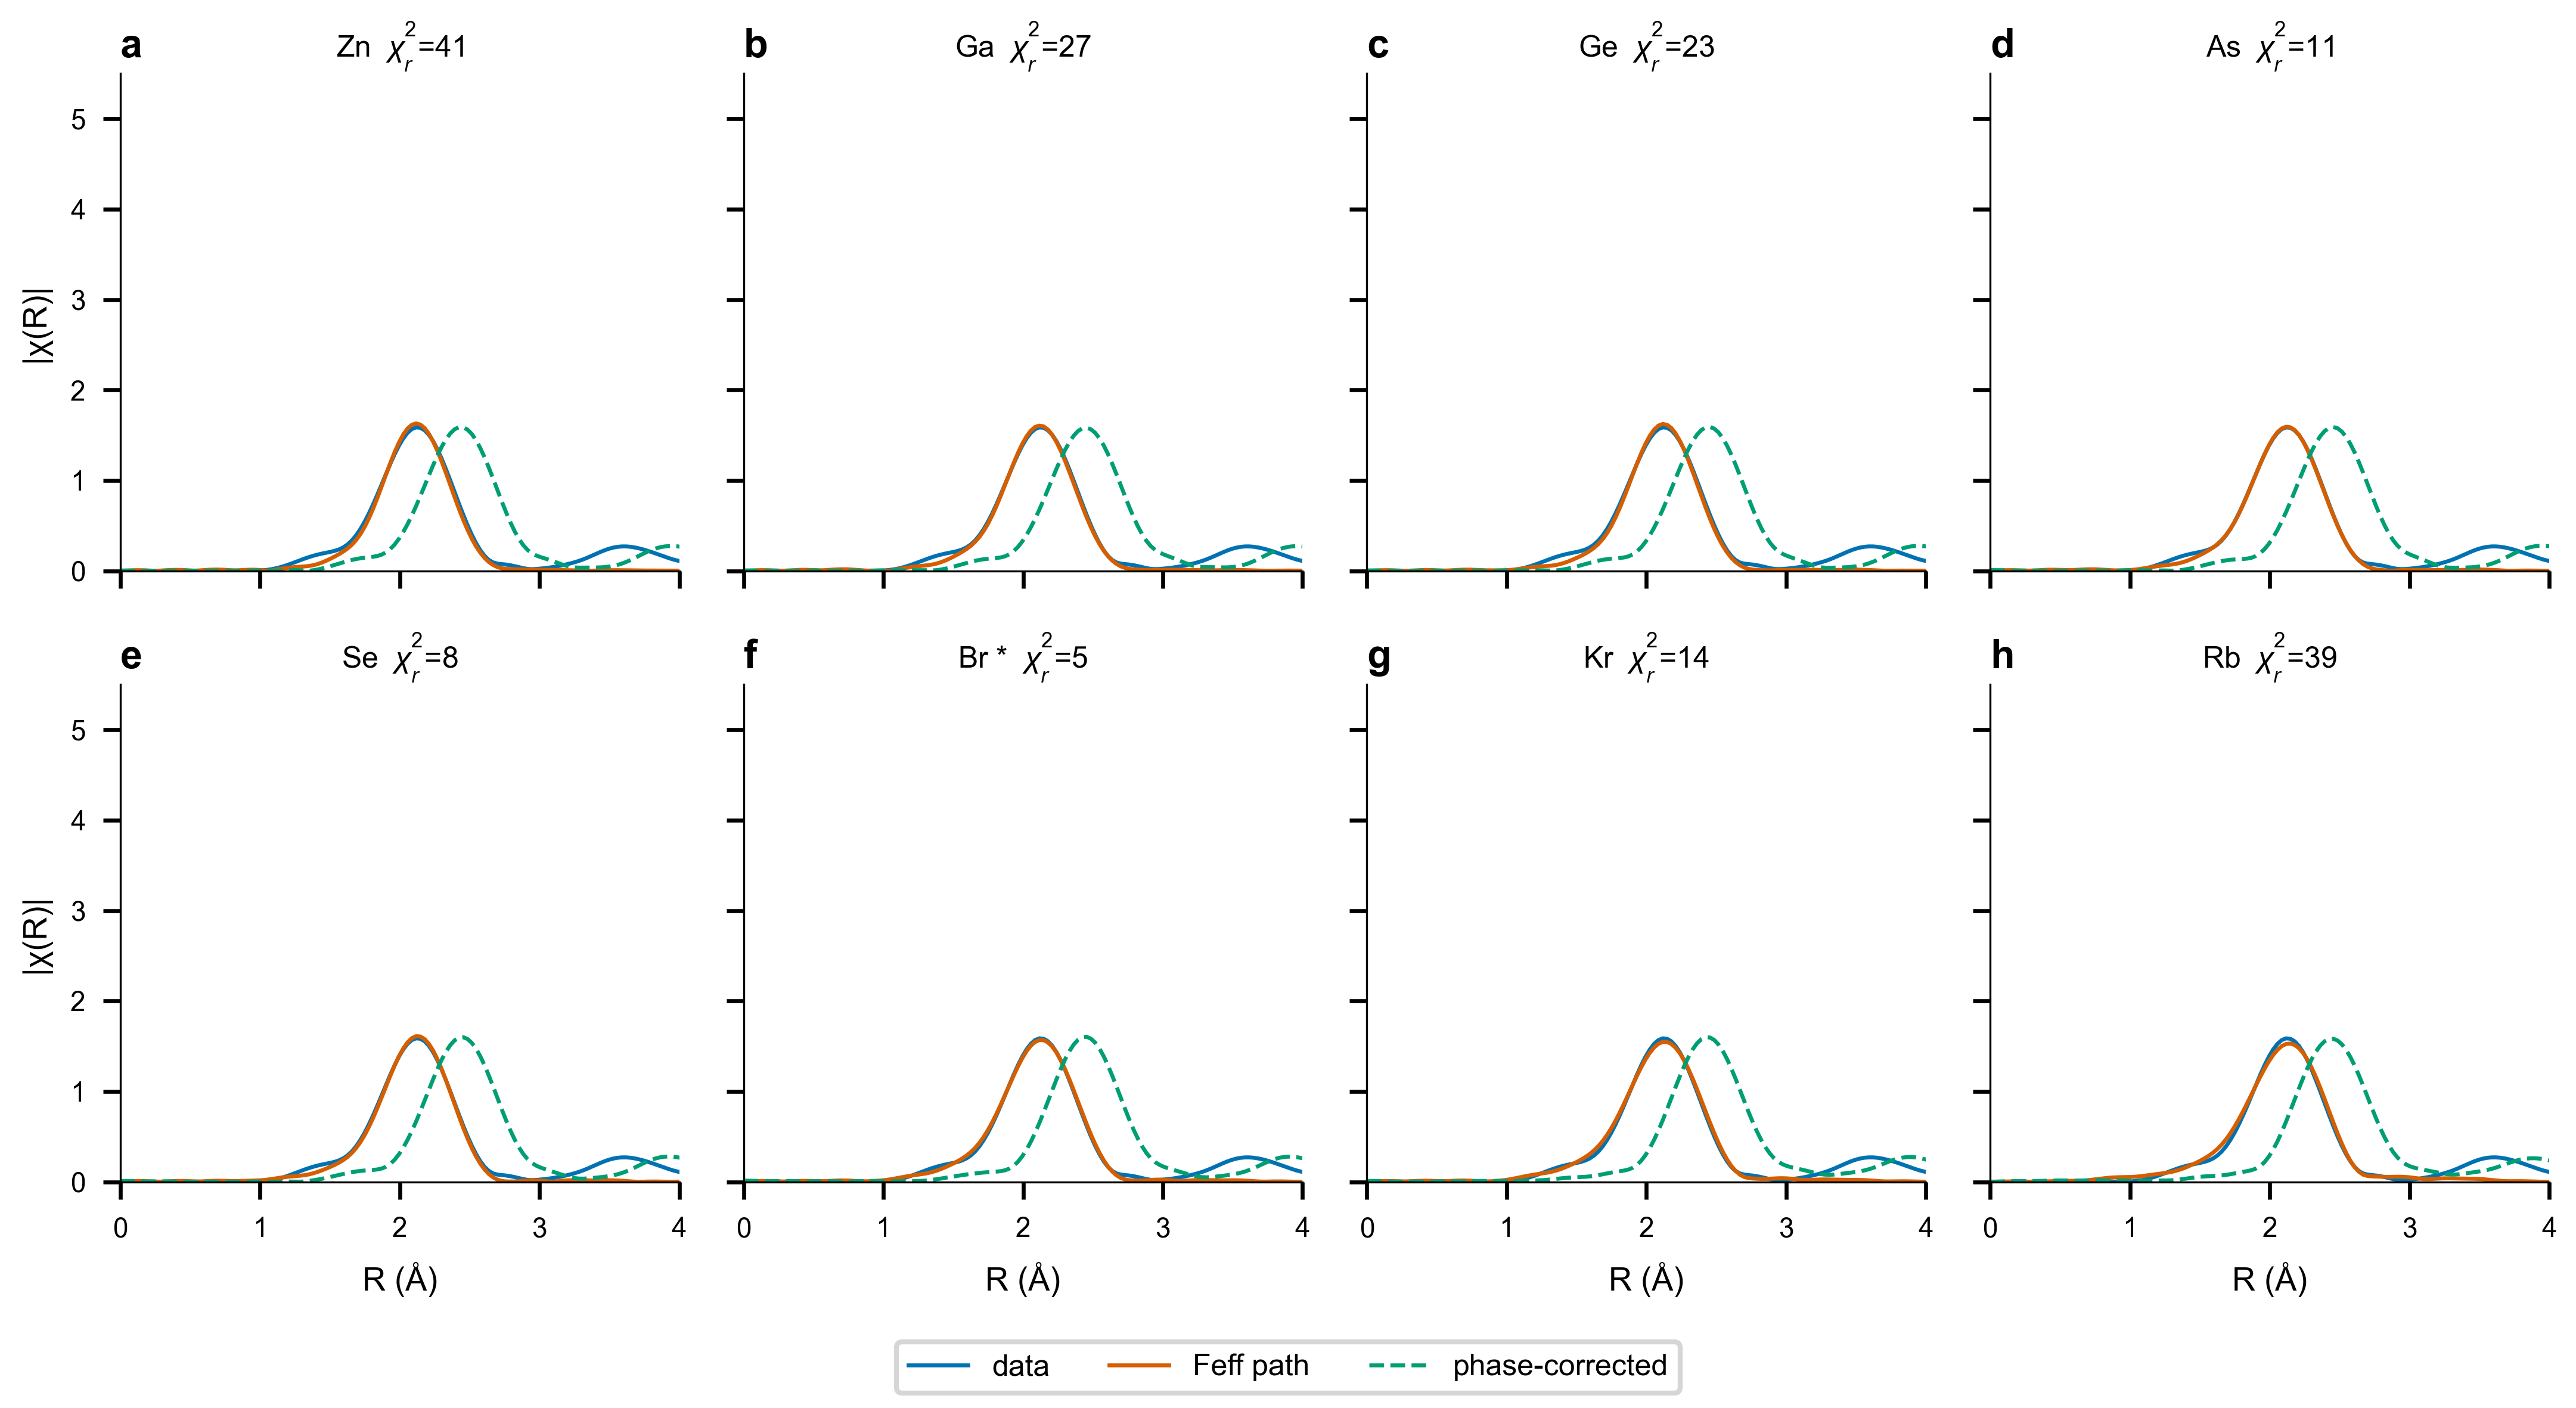

The Python source for this figure:
"""XAFS recipe 02 — Z-sensitivity of backscatterer (ZnSe, headless feffit6).

Adapted from upstream xraylarch examples/feffit/doc_feffit6.py (MIT):
wxmplot GUI calls replaced by a matplotlib 2x4 panel figure. One dataset
(Zn K-edge ZnSe) is fitted eight times, once per hypothesised
backscatterer (Zn..Rb); the correct scatterer (Se) should win on
chi2_reduced and phase-corrected R (~2.45 A, Zn-Se bond).

Run:  python xafs_feffit6_zsensitivity.py
Data: data/znse_zn_xafs.001 + data/Feff_ZnSe/feff_zn*.dat (upstream, MIT)
"""
from pathlib import Path

import numpy as np
import matplotlib as mpl
import matplotlib.pyplot as plt
from larch import Group
from larch.io import read_ascii
from larch.math import interp
from larch.fitting import param, guess, param_group
from larch.xafs import (autobk, feffpath, feffit_transform,
                        feffit_dataset, feffit, xftf_fast)

HERE = Path(__file__).parent
MM = 1 / 25.4

dat = read_ascii(str(HERE / "data" / "znse_zn_xafs.001"),
                 labels="energy dwelltime i0 i1")
dat.mu = -np.log(dat.i1 / dat.i0)
autobk(dat, e0=9666.0, rbkg=1.25, kweight=2)

pathargs = dict(degen=4.0, s02="amp", e0="del_e0", sigma2="sig2", deltar="del_r")
SCATTERERS = ("Zn", "Ga", "Ge", "As", "Se", "Br", "Kr", "Rb")
paths = {z: feffpath(str(HERE / "data" / "Feff_ZnSe" / f"feff_zn{z.lower()}.dat"),
                     **pathargs) for z in SCATTERERS}

trans = feffit_transform(rmin=1.5, rmax=3.0, kmin=3, kmax=13,
                         kw=2, dk=4, window="kaiser")


def phase_correct(dset):
    """Phase-corrected FT; returns R at Im[chi_pc(R)]=0 near the peak."""
    nrpts = len(dset.model.r)
    path1 = list(dset.paths.items())[0][1]
    feff_pha = interp(path1._feffdat.k, path1._feffdat.pha, dset.model.k)
    chir_pha = xftf_fast(dset.data.chi * np.exp(0 - 1j * feff_pha)
                         * dset.data.kwin * dset.data.k**2)[:nrpts]
    mag = np.sqrt(chir_pha.real**2 + chir_pha.imag**2)
    dset.model.chir_phcor = chir_pha
    irmax = int(np.where(mag == max(mag))[0][0])
    y = dset.model.chir_im[irmax - 1: irmax + 2]
    x = dset.model.r[irmax - 1: irmax + 2]
    return x[0] - y[0] * (x[1] - x[0]) / (y[1] - y[0])


print("|Scatt|RedChi2|   S02    |  sigma2  |   E0    |    R     | R_phcor |")
rows = []
for z in SCATTERERS:
    dset = feffit_dataset(data=dat, paths={z: paths[z]}, transform=trans)
    pars = Group(amp=guess(1.0),
                 del_e0=guess(0.1, min=-20, max=20),
                 sig2=param(0.006, vary=True, min=0),
                 del_r=guess(0.0))
    out = feffit(pars, dset)
    p1 = out.datasets[0].paths[z]
    scatt = p1._feffdat.geom[1][0]
    r_phcor = phase_correct(out.datasets[0])
    rows.append(dict(z=scatt, dset=out.datasets[0],
                     chi2=out.chi2_reduced,
                     s02=out.params["amp"].value, s02e=out.params["amp"].stderr,
                     ss=out.params["sig2"].value,
                     e0=out.params["del_e0"].value,
                     r=p1.reff + out.params["del_r"].value,
                     rpc=r_phcor))
    print(f"| {scatt:>2s}  | {out.chi2_reduced:5.1f} | {out.params['amp'].value:5.2f}"
          f"({out.params['amp'].stderr:.2f}) | {out.params['sig2'].value:.4f}  "
          f"| {out.params['del_e0'].value:6.2f} | {p1.reff + out.params['del_r'].value:6.3f} "
          f"| {r_phcor:7.3f} |")

best = min(rows, key=lambda r: r["chi2"])
print(f"\nBest scatterer by chi2: {best['z']} (Zn-Se expected; "
      f"phase-corrected R = {best['rpc']:.3f} A vs Zn-Se 2.45 A)")

# ---- figure: 2x4 R-space overlays, final-size discipline --------------
mpl.rcParams.update({
    "font.family": "Arial", "font.size": 6.0,
    "axes.labelsize": 6.5, "xtick.labelsize": 5.5, "ytick.labelsize": 5.5,
    "axes.linewidth": 0.4, "pdf.fonttype": 42,
    "mathtext.fontset": "custom", "mathtext.rm": "Arial",
    "mathtext.it": "Arial:italic", "mathtext.bf": "Arial:bold",
    "axes.spines.top": False, "axes.spines.right": False,
})

fig, axes = plt.subplots(2, 4, figsize=(183 * MM, 100 * MM),
                         constrained_layout=True, sharex=True, sharey=True)
fig.get_layout_engine().set(w_pad=1.4 * MM, h_pad=1.4 * MM, wspace=0.03, hspace=0.06)

for i, row in enumerate(rows):
    ax = axes.flat[i]
    d = row["dset"]
    m = d.model
    mag_pc = np.sqrt(m.chir_phcor.real**2 + m.chir_phcor.imag**2)
    ax.plot(d.data.r, d.data.chir_mag, color="#0072B2", lw=0.8, label="data")
    ax.plot(m.r, m.chir_mag, color="#D55E00", lw=0.8, label="Feff path")
    ax.plot(m.r, mag_pc, color="#009E73", lw=0.8, ls="--",
            label="phase-corrected")
    ax.set_xlim(0, 4)
    ax.set_ylim(0, 5.5)
    star = " *" if row is best else ""
    ax.set_title(f"{row['z']}{star}  $\\chi^2_r$={row['chi2']:.0f}",
                 loc="center", fontsize=6.0, pad=3)
    ax.set_title("abcdefgh"[i], loc="left", fontweight="bold", fontsize=8, pad=3)
    if i % 4 == 0:
        ax.set_ylabel("|" + chr(967) + "(R)|")
    if i >= 4:
        ax.set_xlabel("R (" + chr(197) + ")")

handles, labels = axes.flat[0].get_legend_handles_labels()
fig.legend(handles, labels, loc="outside lower center", ncol=3, fontsize=6.0)
out_pdf = HERE / "xafs_feffit6_zsensitivity"
fig.savefig(out_pdf.with_suffix(".pdf"))
fig.savefig(out_pdf.with_suffix(".png"), dpi=600)
print(f"[saved] {out_pdf.name}.pdf/.png  page=183x100 mm")
